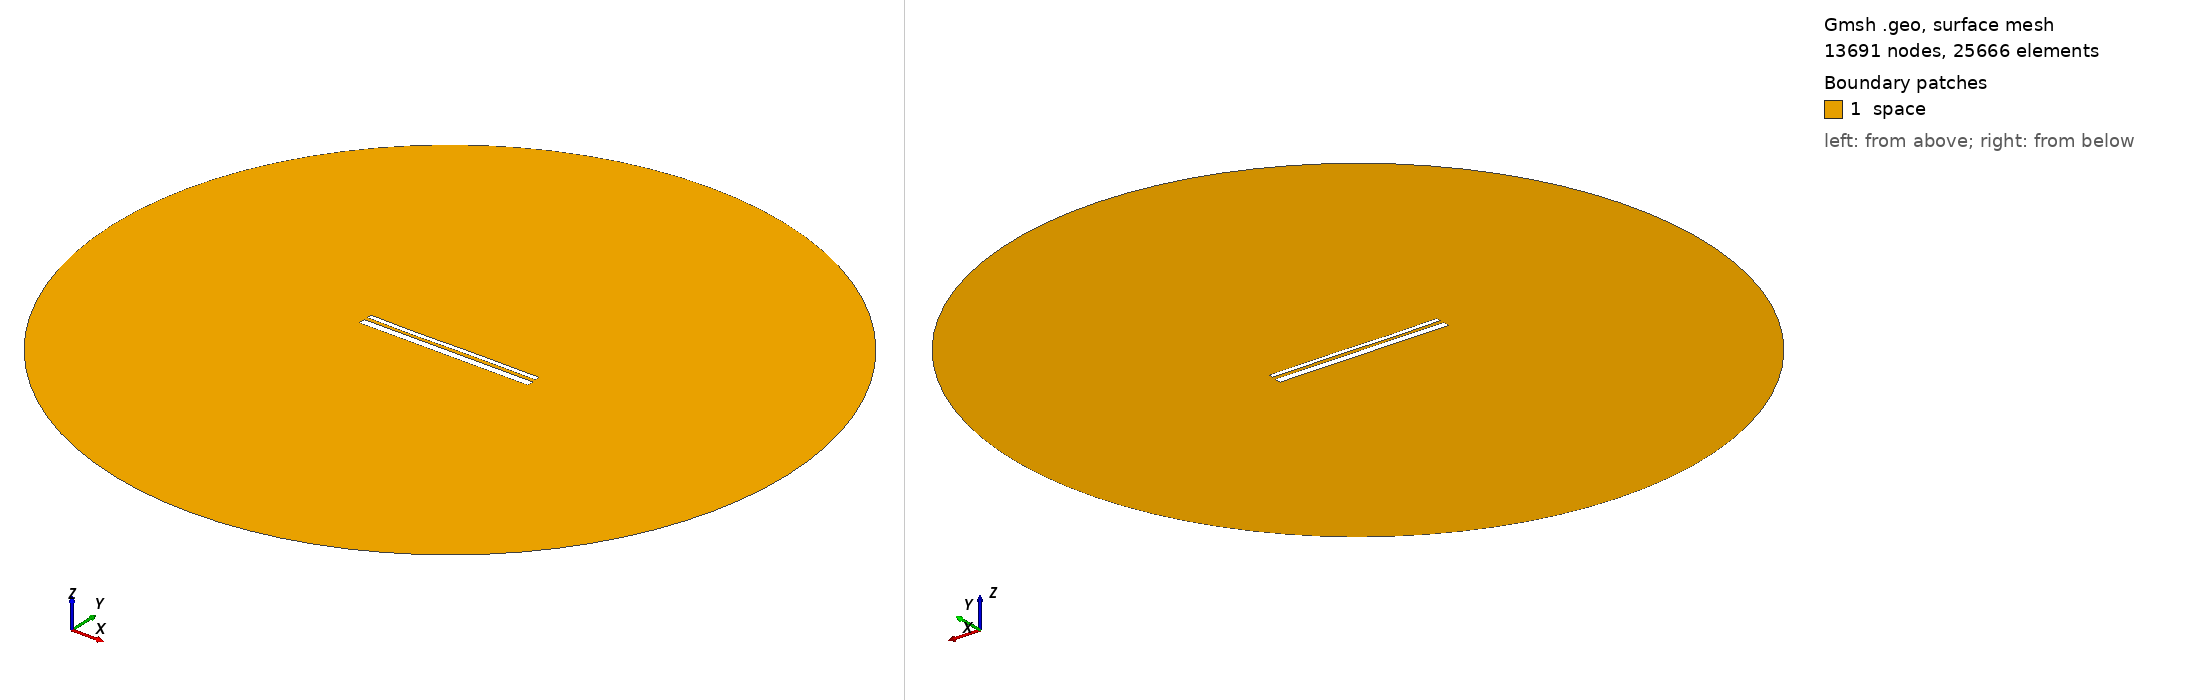

Gmsh geometry script, surface-meshed: 13691 nodes, 25666 surface elements. Boundary patches (legend numbers): 1 space. Left view from above one corner, right view from below the opposite corner. Legend entries are the model's physical surfaces. The drawing asked Gmsh for element sizes between 1% and 20% of the model's largest extent; the script's own settings can give other sizes.

=== 13402.geo (drawn) ===
//---------------------------------------
// Geometry kernel
//---------------------------------------

SetFactory("OpenCASCADE");



//---------------------------------------
// Parameters of the geometry
//---------------------------------------

// Overetch of the upper plate
overetch = 0.5;

// Distance between the plates
distance = 1.75;

// Discretization over the x axis (for the deformation)
nx = 50; 

// Length of the plate
L = 100 - overetch; 

// Number of modes
n = 4; 

// 1st mode coefficient
coeff(1) = 0.0;
beta(1) = 0.596864 * 3.1415926535 / L;

// 2nd mode coefficient
coeff(2) = -0.075;
beta(2) = 1.49418 * 3.1415926535 / L;

// 3rd mode coefficient
coeff(3) = -0.15;
beta(3) = 2.50025 * 3.1415926535 / L;

// 4th mode coefficient
coeff(4) = -0.075;
beta(4) = 3.49999 * 3.1415926535 / L;



//---------------------------------------
// Upper plate (deformed rectangle)
//---------------------------------------

// Coordiantes of the upper plate
xmin = -50;
xmax = 50 - overetch;

// Height of the upper plate
yheight = 4 - 2 * overetch;

// Indexes of the points
UpperID[] = {};
LowerID[] = {};
LeftID[] = {};
RightID[] = {};

// Point index
p = 1;

// Horizontal edges
For i In {1:nx}
    x = xmin + (i-1)*(xmax - xmin)/(nx-1);

    y_bottom = distance / 2 + overetch;
    For j In {1:n}
        C = (Cosh(beta(j)*L) + Cos(beta(j)*L)) / (Sinh(beta(j)*L) + Sin(beta(j)*L));
        y_bottom  = y_bottom + coeff(j) * (Cosh(beta(j)*(x+50)) - Cos(beta(j)*(x+50)) - C * (Sinh(beta(j)*(x+50)) - Sin(beta(j)*(x+50))));
    EndFor

    y_top = y_bottom + yheight;

    Point(p) = {x, y_top, 0, 1.0};
    UpperID[i] = p;
    p = p + 1;

    Point(p) = {x, y_bottom, 0, 1.0};
    LowerID[i] = p;
    p = p + 1;
EndFor

// Create point lists
UpperPts[] = {}; LowerPts[] = {};
For i In {1:nx}
  UpperPts[] += {UpperID[i]};
  LowerPts[] += {LowerID[i]};
EndFor

// Build splines
Spline(1) = {UpperPts[]};
Spline(2) = {LowerPts[]};
Line(3) = {LowerPts[nx-1], UpperPts[nx-1]};
Line(4) = {LowerPts[0], UpperPts[0]};

// Build the plane surface
Curve Loop(1) = {2, 3, -1, -4};
Plane Surface(1) = {1};



//---------------------------------------
// Lower plate (rectangle)
//---------------------------------------

// Vertices
Point(1001) = {-50, -1, 0, 1.0};
Point(1002) = { 50, -1, 0, 1.0};
Point(1003) = { 50,  -5, 0, 1.0};
Point(1004) = {-50,  -5, 0, 1.0};

// Edges
Line(5) = {1001, 1002};
Line(6) = {1002, 1003};
Line(7) = {1003, 1004};
Line(8) = {1004, 1001};

// Plane surface
Line Loop(2) = {5, 6, 7, 8};
Plane Surface(2) = {2}; 



//---------------------------------------
// Outer (fictious) boundary
//---------------------------------------

// Points
Point(1005) = {0, 0, 0};       // Center
Point(1006) = {200, 0, 0};     // Start point
Point(1007) = {0, 200, 0};     // 90 degrees
Point(1008) = {-200, 0, 0};    // 180 degrees
Point(1009) = {0, -200, 0};    // 270 degrees

// Circle arcs (each needs start, center, end)
Circle(9) = {1006, 1005, 1007};
Circle(10) = {1007, 1005, 1008};
Circle(11) = {1008, 1005, 1009};
Circle(12) = {1009, 1005, 1006};

// Plane surface for the entire domain
Curve Loop(3) = {9, 10, 11, 12};
Surface(3) = {3};

// Subtract the plates from the whole domain to obtain the actual domain where we want to solve the equations
BooleanDifference{ Surface{3}; Delete; }{ Surface{1}; Surface{2}; Delete; }




//---------------------------------------
// Transfinite Lines/Curves
//---------------------------------------

// Set the number of points on the boundaries
r = 7;

// Plates
Transfinite Curve {1, 2} = 50*r Using Progression 1;
Transfinite Curve {3, 4} = 2*r Using Progression 1;
Transfinite Line {5, 7} = 50*r Using Progression 1;
Transfinite Line {6, 8} = 2*r Using Progression 1;

// Outer boundary
Transfinite Line {9, 10, 11, 12} = 20 Using Progression 1;



//---------------------------------------
// Physical groups
//---------------------------------------                

// Physical curves (boundaries)
Physical Line("force_segment", 10) = {2};
Physical Line("upper_plate", 11) = {1, 3, 4};
Physical Line("lower_plate", 12) = {5, 6, 7, 8};
Physical Line("boundary", 20) = {9, 10, 11, 12};

// Physical Surfaces
Physical Surface("space", 30) = {3};



//---------------------------------------
// 6. Generate the Mesh
//---------------------------------------

// 2D mesh generation
Mesh 2;
